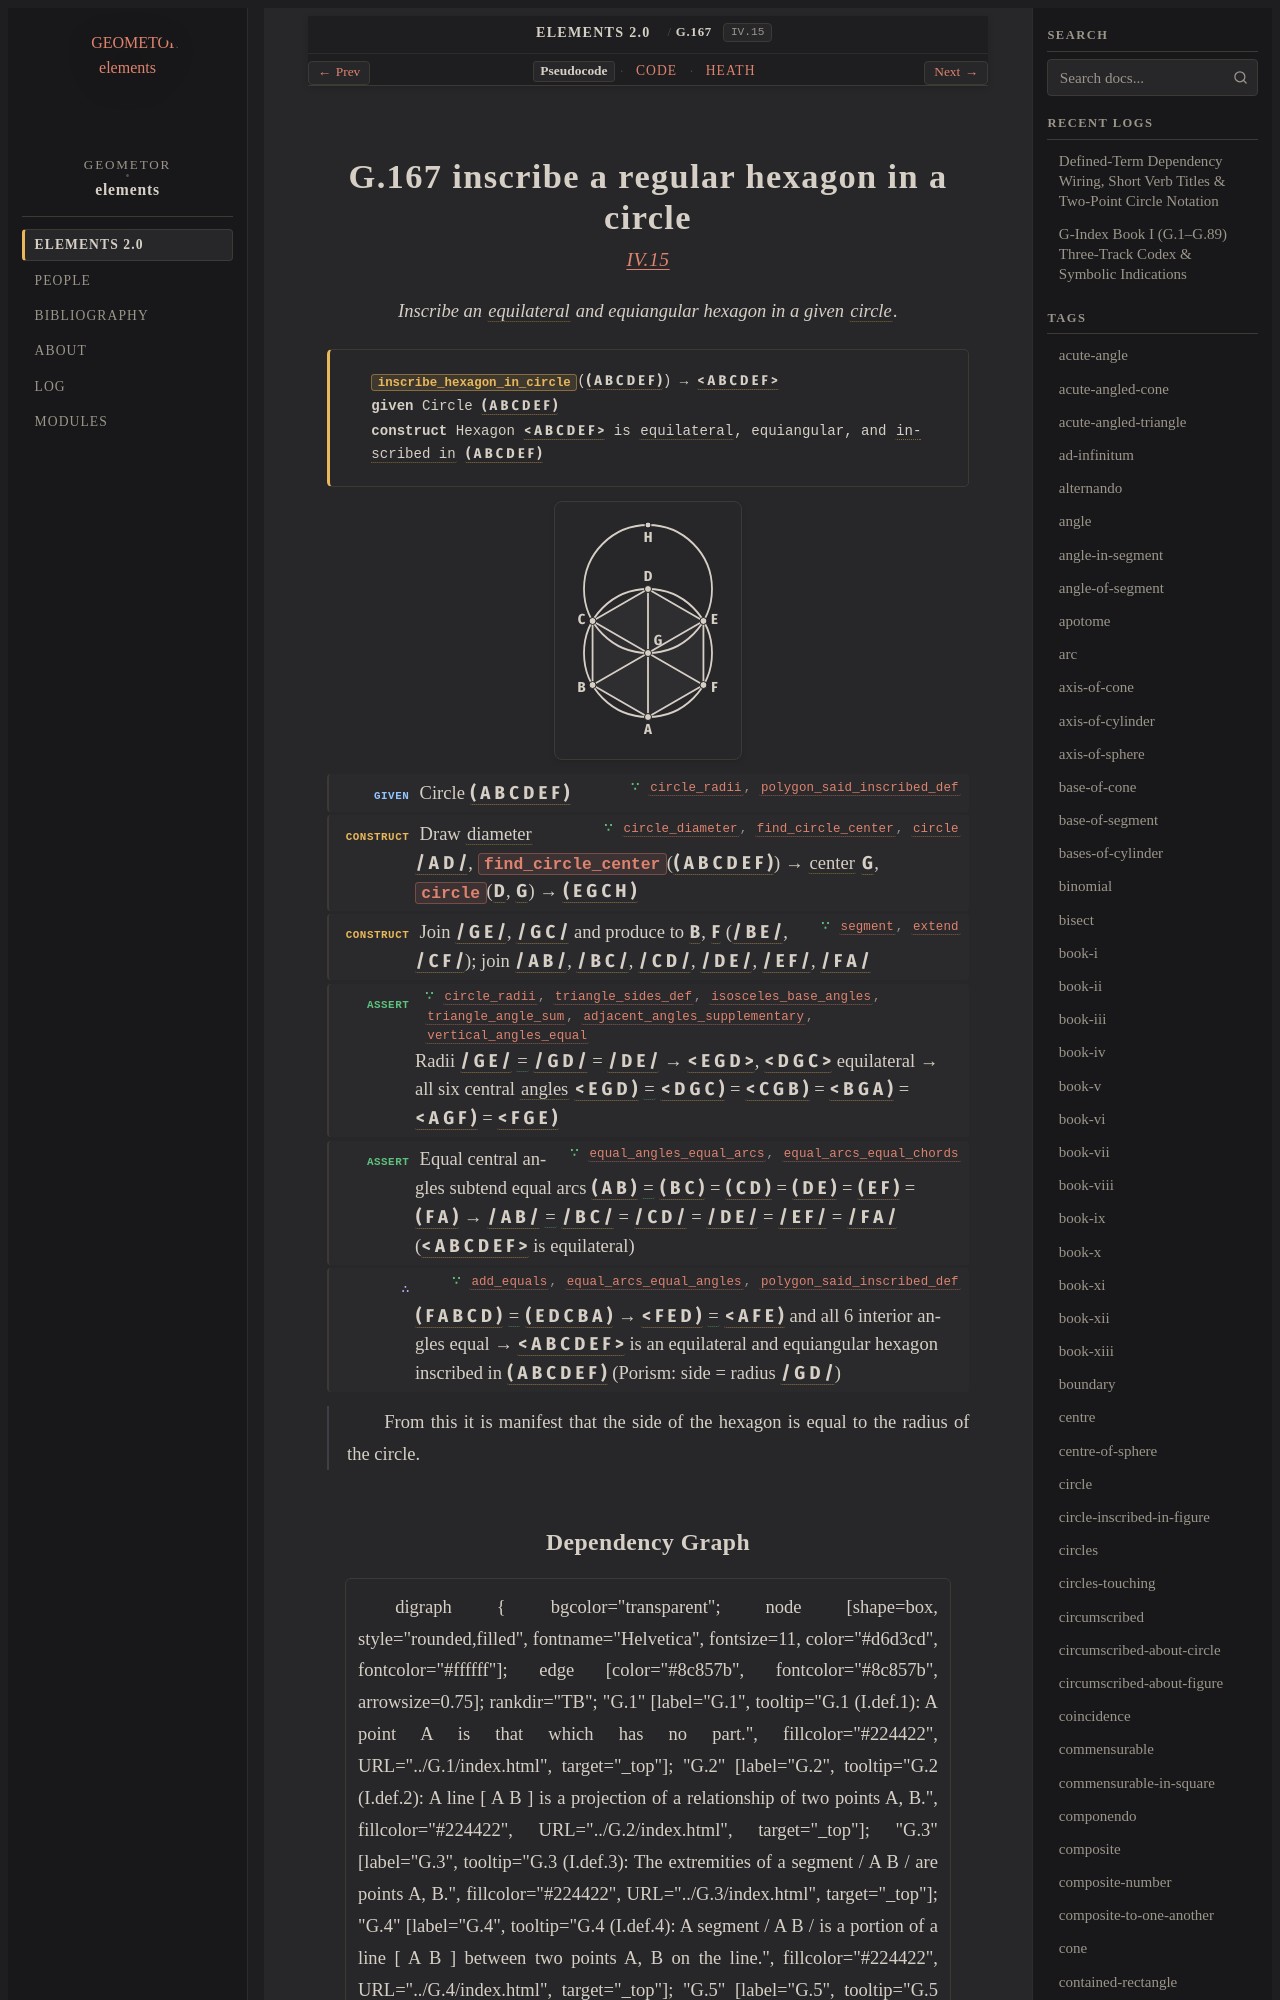

repository: geometor/elements · page: elements2/G.167/index.html · generator: sphinx

:order: 167
:number: 167
:canonical_id: G.167
:original_id: IV.15
:title: G.167 inscribe a regular hexagon in a circle
:volume: II
:book: IV
:type: prop
:subtype: problem
:categories: problem, construction, plane-geometry, circles, polygons
:category: problem, construction, plane-geometry, circles, polygons
:tags: book-iv, point, segment, circle, angle, triangle, polygon, equilateral-triangle, diameter, centre, trilateral, plane-angle, right-angle, straight-line, stand-upon-circumference, line, inscribed-in-circle, circle-inscribed-in-figure, equilateral, inscribed, hexagon, equality, porism
:dependencies: G.10, G.11, G.13, G.14, G.15, G.18, G.22, G.25, G.36, G.37, G.40, G.59, G.61, G.98, G.133, G.134, G.136, G.148, G.150, G.153
:excerpt: Inscribe an equilateral and equiangular hexagon in a given circle.

.. _G.167:
.. _IV.15:

G.167 inscribe a regular hexagon in a circle
============================================

.. rubric:: `IV.15 <https://geometor.github.io/euclid/heath/volume_II/book_iv/propositions/15/>`_

.. enunciation::

   Inscribe an :term:`equilateral <G.13>` and equiangular hexagon in a given :term:`circle <G.10>`.

.. signature:: problem

   | :fn:`inscribe_hexagon_in_circle <G.167>`\ (:g:`( A B C D E F ) <g1:( A B C D E F )>`) → :g:`< A B C D E F > <g1:< A B C D E F >>`
   | **given** Circle :g:`( A B C D E F ) <g1:( A B C D E F )>`
   | **construct** Hexagon :g:`< A B C D E F > <g1:< A B C D E F >>` is :term:`equilateral <G.13>`, equiangular, and :term:`inscribed in <G.148>` :g:`( A B C D E F ) <g1:( A B C D E F )>`

.. picture:: g1.svg
   :alt: Book IV Proposition 15: Regular hexagon :g:`< A B C D E F > <g1:< A B C D E F >>` inscribed in circle with auxiliary circle EGCH

.. step:: given ∵ circle_radii, polygon_said_inscribed_def <G.10, G.148>

   Circle :g:`( A B C D E F ) <g1:( A B C D E F )>`

.. step:: construct ∵ circle_diameter, find_circle_center, circle <G.61, G.98, G.15>

   Draw :term:`diameter <G.61>` :g:`/ A D / <g1:/ A D />`, :fn:`find_circle_center <G.98>`\ (:g:`( A B C D E F ) <g1:( A B C D E F )>`) → :term:`center <G.11>` :g:`G <g1:G>`, :fn:`circle <G.15>`\ (:g:`D <g1:D>`, :g:`G <g1:G>`) → :g:`( E G C H ) <g1:( E G C H )>`

.. step:: construct ∵ segment, extend <G.14, G.18>

   Join :g:`/ G E / <g1:/ G E />`, :g:`/ G C / <g1:/ G C />` and produce to :g:`B <g1:B>`, :g:`F <g1:F>` (:g:`/ B E / <g1:/ B E />`, :g:`/ C F / <g1:/ C F />`); join :g:`/ A B / <g1:/ A B />`, :g:`/ B C / <g1:/ B C />`, :g:`/ C D / <g1:/ C D />`, :g:`/ D E / <g1:/ D E />`, :g:`/ E F / <g1:/ E F />`, :g:`/ F A / <g1:/ F A />`

.. step:: assert ∵ circle_radii, triangle_sides_def, isosceles_base_angles, triangle_angle_sum, adjacent_angles_supplementary, vertical_angles_equal <G.10, G.13, G.25, G.59, G.37, G.40>

   Radii :g:`/ G E / <g1:/ G E />` :eq:`= <g1:/ G E / = g1:/ G D / = g1:/ D E />` :g:`/ G D / <g1:/ G D />` = :g:`/ D E / <g1:/ D E />` → :g:`< E G D > <g1:< E G D >>`, :g:`< D G C > <g1:< D G C >>` equilateral → all six central :term:`angles <G.22>` :g:`< E G D ) <g1:< E G D )>` :eq:`= <g1:< E G D ) = g1:< D G C ) = g1:< C G B ) = g1:< B G A ) = g1:< A G F ) = g1:< F G E )>` :g:`< D G C ) <g1:< D G C )>` = :g:`< C G B ) <g1:< C G B )>` = :g:`< B G A ) <g1:< B G A )>` = :g:`< A G F ) <g1:< A G F )>` = :g:`< F G E ) <g1:< F G E )>`

.. step:: assert ∵ equal_angles_equal_arcs, equal_arcs_equal_chords <G.133, G.136>

   Equal central angles subtend equal arcs :g:`( A B ) <g1:( A B )>` :eq:`= <g1:( A B ) = g1:( B C ) = g1:( C D ) = g1:( D E ) = g1:( E F ) = g1:( F A )>` :g:`( B C ) <g1:( B C )>` = :g:`( C D ) <g1:( C D )>` = :g:`( D E ) <g1:( D E )>` = :g:`( E F ) <g1:( E F )>` = :g:`( F A ) <g1:( F A )>` → :g:`/ A B / <g1:/ A B />` :eq:`= <g1:/ A B / = g1:/ B C / = g1:/ C D / = g1:/ D E / = g1:/ E F / = g1:/ F A />` :g:`/ B C / <g1:/ B C />` = :g:`/ C D / <g1:/ C D />` = :g:`/ D E / <g1:/ D E />` = :g:`/ E F / <g1:/ E F />` = :g:`/ F A / <g1:/ F A />` (:g:`< A B C D E F > <g1:< A B C D E F >>` is equilateral)

.. step:: conclude ∵ add_equals, equal_arcs_equal_angles, polygon_said_inscribed_def <G.36, G.134, G.148>

   :g:`( F A B C D ) <g1:( F A B C D )>` :eq:`= <g1:( F A B C D ) = g1:( E D C B A )>` :g:`( E D C B A ) <g1:( E D C B A )>` → :g:`< F E D ) <g1:< F E D )>` :eq:`= <g1:< F E D ) = g1:< A F E )>` :g:`< A F E ) <g1:< A F E )>` and all 6 interior angles equal → :g:`< A B C D E F > <g1:< A B C D E F >>` is an equilateral and equiangular hexagon inscribed in :g:`( A B C D E F ) <g1:( A B C D E F )>` (Porism: side = radius :g:`/ G D / <g1:/ G D />`)

.. porism::

   From this it is manifest that the side of the
   hexagon is equal to the radius of the circle.
